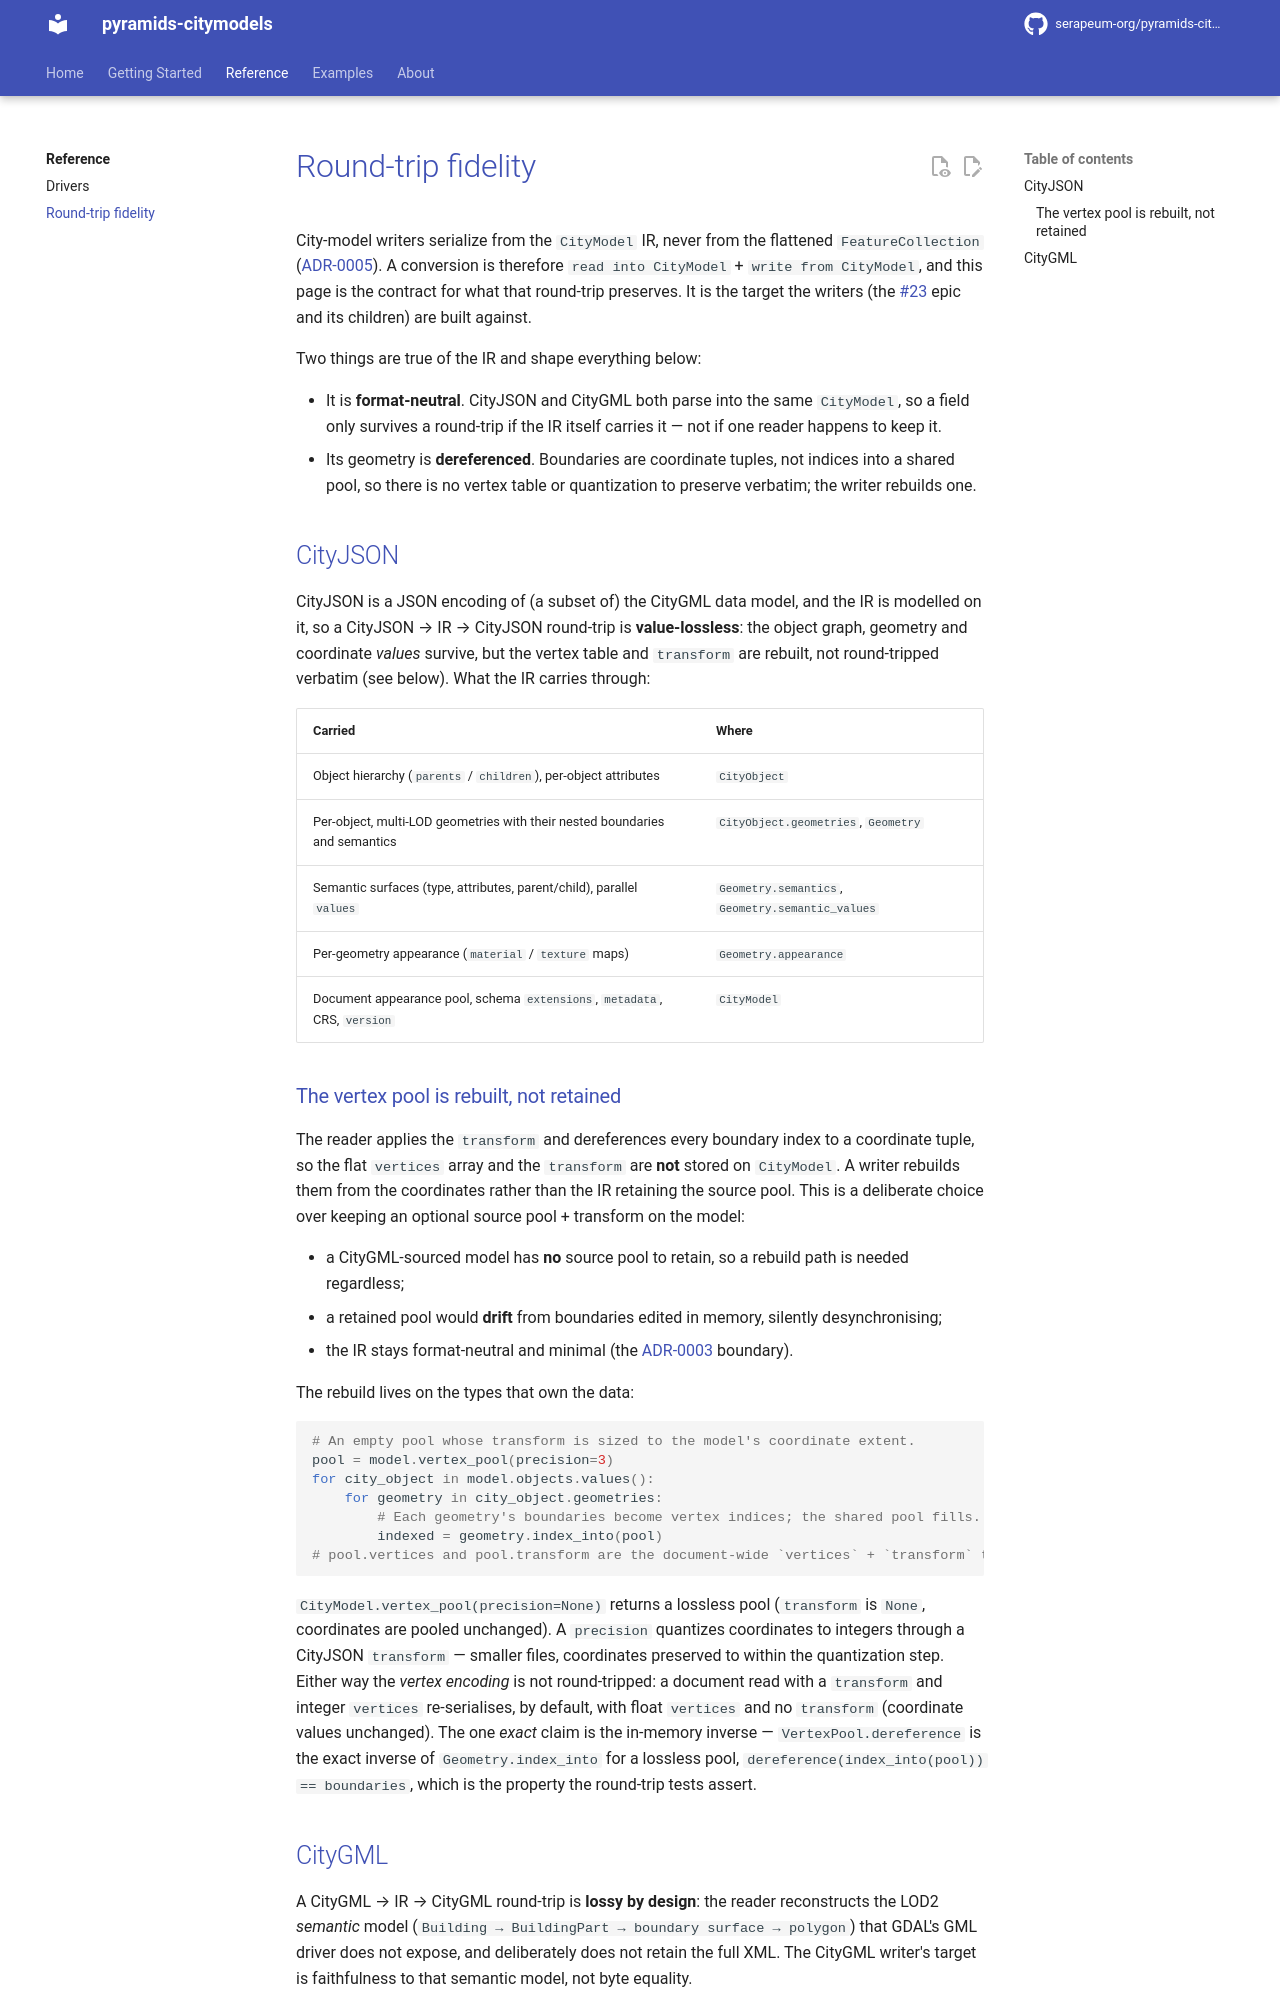

repository: serapeum-org/pyramids-citymodels · page: 0.3.0/reference/round-trip-fidelity/index.html · generator: mkdocs

# Round-trip fidelity

City-model writers serialize from the `CityModel` IR, never from the flattened `FeatureCollection`
([ADR-0005](../adr/0005-city-model-writers.md)). A conversion is therefore `read into CityModel` +
`write from CityModel`, and this page is the contract for what that round-trip preserves. It is the
target the writers (the [#23](https://github.com/serapeum-org/pyramids-citymodels/issues/23) epic and
its children) are built against.

Two things are true of the IR and shape everything below:

- It is **format-neutral**. CityJSON and CityGML both parse into the same `CityModel`, so a field only
  survives a round-trip if the IR itself carries it — not if one reader happens to keep it.
- Its geometry is **dereferenced**. Boundaries are coordinate tuples, not indices into a shared pool,
  so there is no vertex table or quantization to preserve verbatim; the writer rebuilds one.

## CityJSON

CityJSON is a JSON encoding of (a subset of) the CityGML data model, and the IR is modelled on it, so
a CityJSON → IR → CityJSON round-trip is **value-lossless**: the object graph, geometry and coordinate
*values* survive, but the vertex table and `transform` are rebuilt, not round-tripped verbatim (see
below). What the IR carries through:

| Carried | Where |
|---|---|
| Object hierarchy (`parents` / `children`), per-object attributes | `CityObject` |
| Per-object, multi-LOD geometries with their nested boundaries and semantics | `CityObject.geometries`, `Geometry` |
| Semantic surfaces (type, attributes, parent/child), parallel `values` | `Geometry.semantics`, `Geometry.semantic_values` |
| Per-geometry appearance (`material` / `texture` maps) | `Geometry.appearance` |
| Document appearance pool, schema `extensions`, `metadata`, CRS, `version` | `CityModel` |

### The vertex pool is rebuilt, not retained

The reader applies the `transform` and dereferences every boundary index to a coordinate tuple, so the
flat `vertices` array and the `transform` are **not** stored on `CityModel`. A writer rebuilds them from
the coordinates rather than the IR retaining the source pool. This is a deliberate choice over keeping
an optional source pool + transform on the model:

- a CityGML-sourced model has **no** source pool to retain, so a rebuild path is needed regardless;
- a retained pool would **drift** from boundaries edited in memory, silently desynchronising;
- the IR stays format-neutral and minimal (the [ADR-0003](../adr/0003-file-format-drivers.md) boundary).

The rebuild lives on the types that own the data:

```python
# An empty pool whose transform is sized to the model's coordinate extent.
pool = model.vertex_pool(precision=3)
for city_object in model.objects.values():
    for geometry in city_object.geometries:
        # Each geometry's boundaries become vertex indices; the shared pool fills.
        indexed = geometry.index_into(pool)
# pool.vertices and pool.transform are the document-wide `vertices` + `transform` to write.
```

`CityModel.vertex_pool(precision=None)` returns a lossless pool (`transform` is `None`, coordinates are
pooled unchanged). A `precision` quantizes coordinates to integers through a CityJSON `transform` —
smaller files, coordinates preserved to within the quantization step. Either way the *vertex encoding*
is not round-tripped: a document read with a `transform` and integer `vertices` re-serialises, by
default, with float `vertices` and no `transform` (coordinate values unchanged). The one *exact* claim
is the in-memory inverse — `VertexPool.dereference` is the exact inverse of `Geometry.index_into` for a
lossless pool, `dereference(index_into(pool)) == boundaries`, which is the property the round-trip tests
assert.
